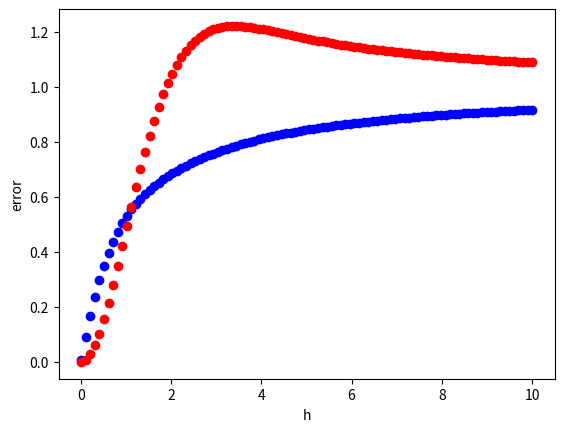

Generate this figure with matplotlib:
#前進差分と中心差分の誤差を比較する
#前進差分 O(h)
#中心差分 O(h^2)

import numpy as np
import matplotlib.pyplot as plt

# 関数
def f(x):
	return np.exp(-x**2)

def forward_diff(f, x, h):
	return (f(x + h) - f(x)) / h

def central_diff(f, x, h):
	return (f(x + h) - f(x - h)) / (2 * h)

def exact_diff(x):
	return -2 * x * np.exp(-x**2)

dx = 0.01
x = np.arange(0.0, 4.0, dx)
h = 0.1

# y_forward = forward_diff(x, h)
# y_exact = exact_diff(x)

# diff_y_forword_error = np.abs(y_forward - y_exact)

#これは前進差分の誤差
# plt.plot(x, diff_y_forword_error, label="forward diff error")
# plt.legend()
# plt.show()

#厳密解と前進差分の誤差を方形公式で積分
#print(np.sum(diff_y_forword_error) * dx)

#上の誤差がhに比例していることを確認
#同様のことを中心差分で行う

def error_forward_diff(f, h, dx, low_x, high_x):
	x = np.arange(low_x, high_x, dx)
	y_forward = forward_diff(f, x, h)
	y_exact = exact_diff(x)
	diff_y_forword_error = np.abs(y_forward - y_exact)
	return np.sum(diff_y_forword_error) * dx

def error_central_diff(f, h, dx, low_x, high_x):
	x = np.arange(low_x, high_x, dx)
	y_central = central_diff(f, x, h)
	y_exact = exact_diff(x)
	diff_y_central_error = np.abs(y_central - y_exact)
	return np.sum(diff_y_central_error) * dx

low_x = 0.0
high_x = 100

h_list = np.linspace(0.01, 10, 100)
error_list_forword = [error_forward_diff(f, h, dx, low_x, high_x) for h in h_list]
error_list_central = [error_central_diff(f, h, dx, low_x, high_x) for h in h_list]

plt.plot(h_list, error_list_forword, 'bo', label="forward diff error")
plt.plot(h_list, error_list_central, 'ro', label="central diff error")
plt.xlabel("h")
plt.ylabel("error")
plt.show()
